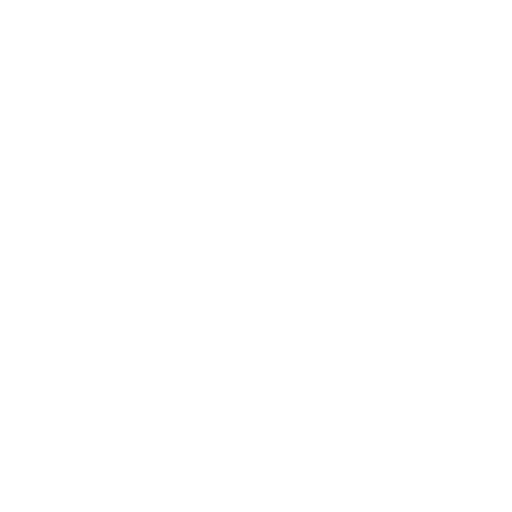
t = 0.00 s
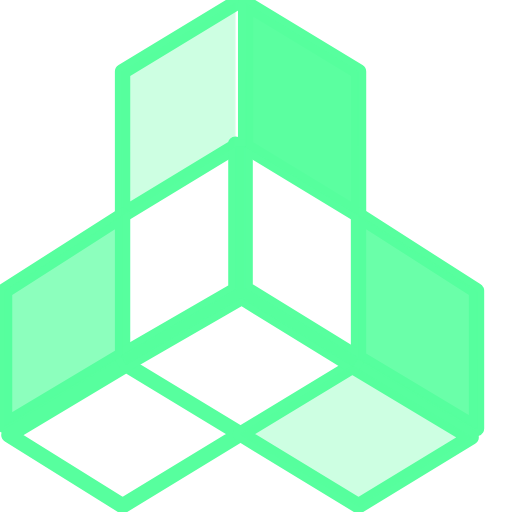
t = 3.20 s
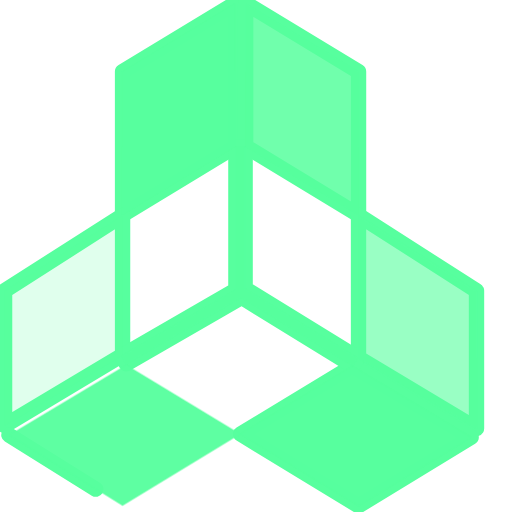
t = 3.95 s
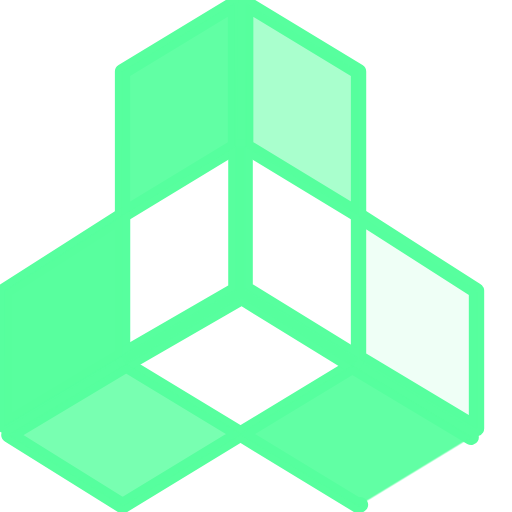
t = 4.70 s
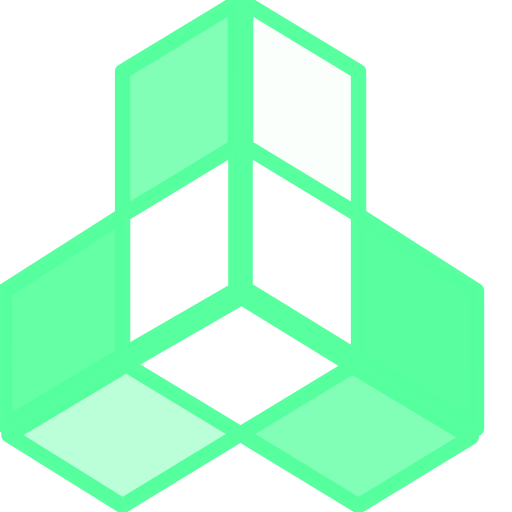
t = 5.45 s

The animated SVG that drew these frames (rendered in a browser with its animation timeline set to each time). Animation: 2 CSS @keyframes rules; one cycle of 6.20 s, repeats indefinitely.

<svg xmlns="http://www.w3.org/2000/svg" viewBox="0 0 100 100" class="w-full h-full">
  <style>
    .stroke-path {
      fill: none;
      stroke: #57ff9e;
      stroke-width: 3;
      stroke-linecap: round;
      stroke-linejoin: round;
      stroke-dasharray: 1200;
      stroke-dashoffset: 1200;
      animation: draw 3s linear forwards infinite;
    }
    .filled {
      fill: #57ff9e;
      opacity: 0;
      animation: fillIn 1s ease 3.2s forwards infinite;
    }
    @keyframes draw { to { stroke-dashoffset: 0; } }
    @keyframes fillIn { to { opacity: 1; } }
  </style>
  
  <!-- Paths (already in correct scale) -->
  <path d="M45.9823 0.6255L23.9384 13.9806V41.9843L45.9823 28.61V0.6255Z" class="stroke-path" style="animation-delay:0s"/>
  <path d="M47.9823 28.61L70.0262 41.9843V13.9806L47.9823 0.6255V28.61Z" class="stroke-path" style="animation-delay:0.3s"/>
  <path d="M0.8956 56.7911L23.9395 42.0662V69.3339L0.8956 83.135V56.7911Z" class="stroke-path" style="animation-delay:0.6s"/>
  <path d="M1.7432 84.9587L23.9373 98.7968L46.9812 84.7741L24.6598 71.2314L1.7432 84.9587Z" class="stroke-path" style="animation-delay:0.9s"/>
  <path d="M93.0668 56.7889L70.0229 42.0481V69.9138L93.0668 83.7057V56.7889Z" class="stroke-path" style="animation-delay:1.2s"/>
  <path d="M92.0202 85.4101L68.8178 71.5234L46.9812 84.7719L70.0251 98.7946L92.0202 85.4101Z" class="stroke-path" style="animation-delay:1.5s"/>
  <path d="M47.8758 28.687H46.0758V56.6262L23.7691 69.519L24.6698 71.0775L47.1894 58.0616L68.909 71.4315L69.8526 69.8986L47.8758 56.3704V28.687Z" class="stroke-path" style="animation-delay:1.8s"/>
  
  <!-- Filled layers -->
  <path d="M45.9823 0.6255L23.9384 13.9806V41.9843L45.9823 28.61V0.6255Z" class="filled" style="animation-delay:0s"/>
  <path d="M47.9823 28.61L70.0262 41.9843V13.9806L47.9823 0.6255V28.61Z" class="filled" style="animation-delay:0.4s"/>
  <path d="M0.8956 56.7911L23.9395 42.0662V69.3339L0.8956 83.135V56.7911Z" class="filled" style="animation-delay:0.8s"/>
  <path d="M1.7432 84.9587L23.9373 98.7968L46.9812 84.7741L24.6598 71.2314L1.7432 84.9587Z" class="filled" style="animation-delay:1.2s"/>
  <path d="M93.0668 56.7889L70.0229 42.0481V69.9138L93.0668 83.7057V56.7889Z" class="filled" style="animation-delay:1.6s"/>
  <path d="M92.0202 85.4101L68.8178 71.5234L46.9812 84.7719L70.0251 98.7946L92.0202 85.4101Z" class="filled" style="animation-delay:2s"/>
  <path d="M47.8758 28.687H46.0758V56.6262L23.7691 69.519L24.6698 71.0775L47.1894 58.0616L68.909 71.4315L69.8526 69.8986L47.8758 56.3704V28.687Z" class="filled" style="animation-delay:2.4s"/>
</svg>
